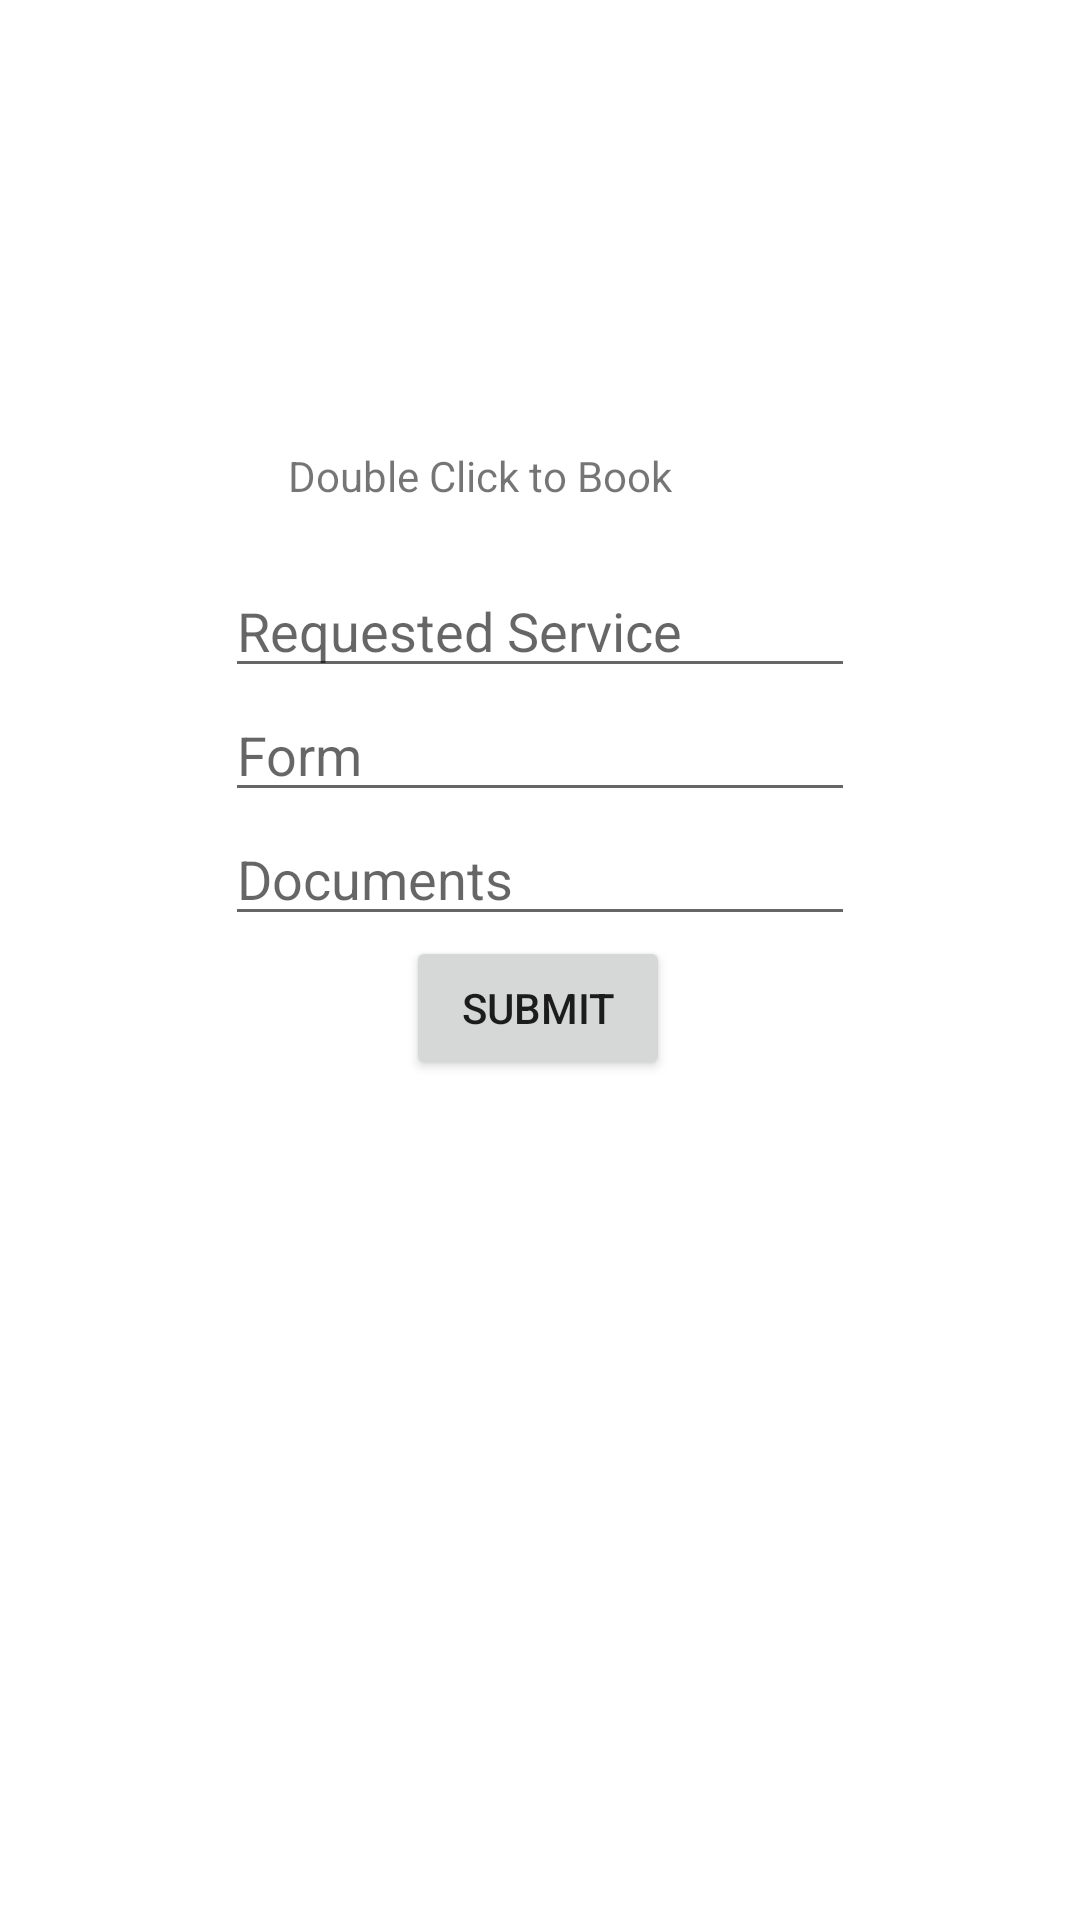

Android layout source for this screen:
<!-- AndroidManifest.xml: application theme Theme.LOGIN2 -->
<!-- res/layout/activity_request.xml -->
<?xml version="1.0" encoding="utf-8"?>
<androidx.constraintlayout.widget.ConstraintLayout xmlns:android="http://schemas.android.com/apk/res/android"
    xmlns:app="http://schemas.android.com/apk/res-auto"
    xmlns:tools="http://schemas.android.com/tools"
    android:layout_width="match_parent"
    android:layout_height="match_parent"
    tools:context=".requestActivity">

    <EditText
        android:id="@+id/requestedService"
        android:layout_width="wrap_content"
        android:layout_height="wrap_content"
        android:ems="10"
        android:hint="Requested Service"
        android:inputType="textPersonName"
        app:layout_constraintBottom_toTopOf="@+id/form"
        app:layout_constraintEnd_toEndOf="parent"
        app:layout_constraintStart_toStartOf="parent"
        app:layout_constraintTop_toTopOf="parent"
        app:layout_constraintVertical_bias="1.0" />

    <EditText
        android:id="@+id/form"
        android:layout_width="wrap_content"
        android:layout_height="wrap_content"
        android:ems="10"
        android:hint="Form"
        android:inputType="textPersonName"
        app:layout_constraintBottom_toTopOf="@+id/doc"
        app:layout_constraintEnd_toEndOf="parent"
        app:layout_constraintStart_toStartOf="parent" />

    <EditText
        android:id="@+id/doc"
        android:layout_width="wrap_content"
        android:layout_height="wrap_content"
        android:ems="10"
        android:hint="Documents"
        android:inputType="textPersonName"
        app:layout_constraintBottom_toTopOf="@+id/submit"
        app:layout_constraintEnd_toEndOf="parent"
        app:layout_constraintStart_toStartOf="parent" />

    <Button
        android:id="@+id/submit"
        android:layout_width="wrap_content"
        android:layout_height="wrap_content"
        android:layout_marginBottom="280dp"
        android:text="submit"
        app:layout_constraintBottom_toBottomOf="parent"
        app:layout_constraintEnd_toEndOf="parent"
        app:layout_constraintHorizontal_bias="0.498"
        app:layout_constraintStart_toStartOf="parent" />

    <TextView
        android:id="@+id/editDate"
        android:layout_width="200dp"
        android:layout_height="39dp"
        android:layout_marginStart="96dp"
        android:layout_marginLeft="96dp"
        android:text="Double Click to Book"
        app:layout_constraintBottom_toTopOf="@+id/requestedService"
        app:layout_constraintStart_toStartOf="parent" />

</androidx.constraintlayout.widget.ConstraintLayout>
<!-- resources referenced by this layout -->
<resources>
  <style name="Theme.LOGIN2" parent="Theme.MaterialComponents.DayNight.DarkActionBar">
          
          <item name="colorPrimary">@color/purple_500</item>
          <item name="colorPrimaryVariant">@color/purple_700</item>
          <item name="colorOnPrimary">@color/white</item>
          
          <item name="colorSecondary">@color/teal_200</item>
          <item name="colorSecondaryVariant">@color/teal_700</item>
          <item name="colorOnSecondary">@color/black</item>
          
          <item name="android:statusBarColor" tools:targetApi="l">?attr/colorPrimaryVariant</item>
          
      </style>
  <!-- not gathered from this repository: default colours our renderer supplied (Android Studio template values) -->
  <color name="purple_500">#FF6200EE</color>
  <color name="purple_700">#FF3700B3</color>
  <color name="teal_200">#FF03DAC5</color>
  <color name="teal_700">#FF018786</color>
  <color name="black">#FF000000</color>
  <color name="white">#FFFFFFFF</color>
</resources>
